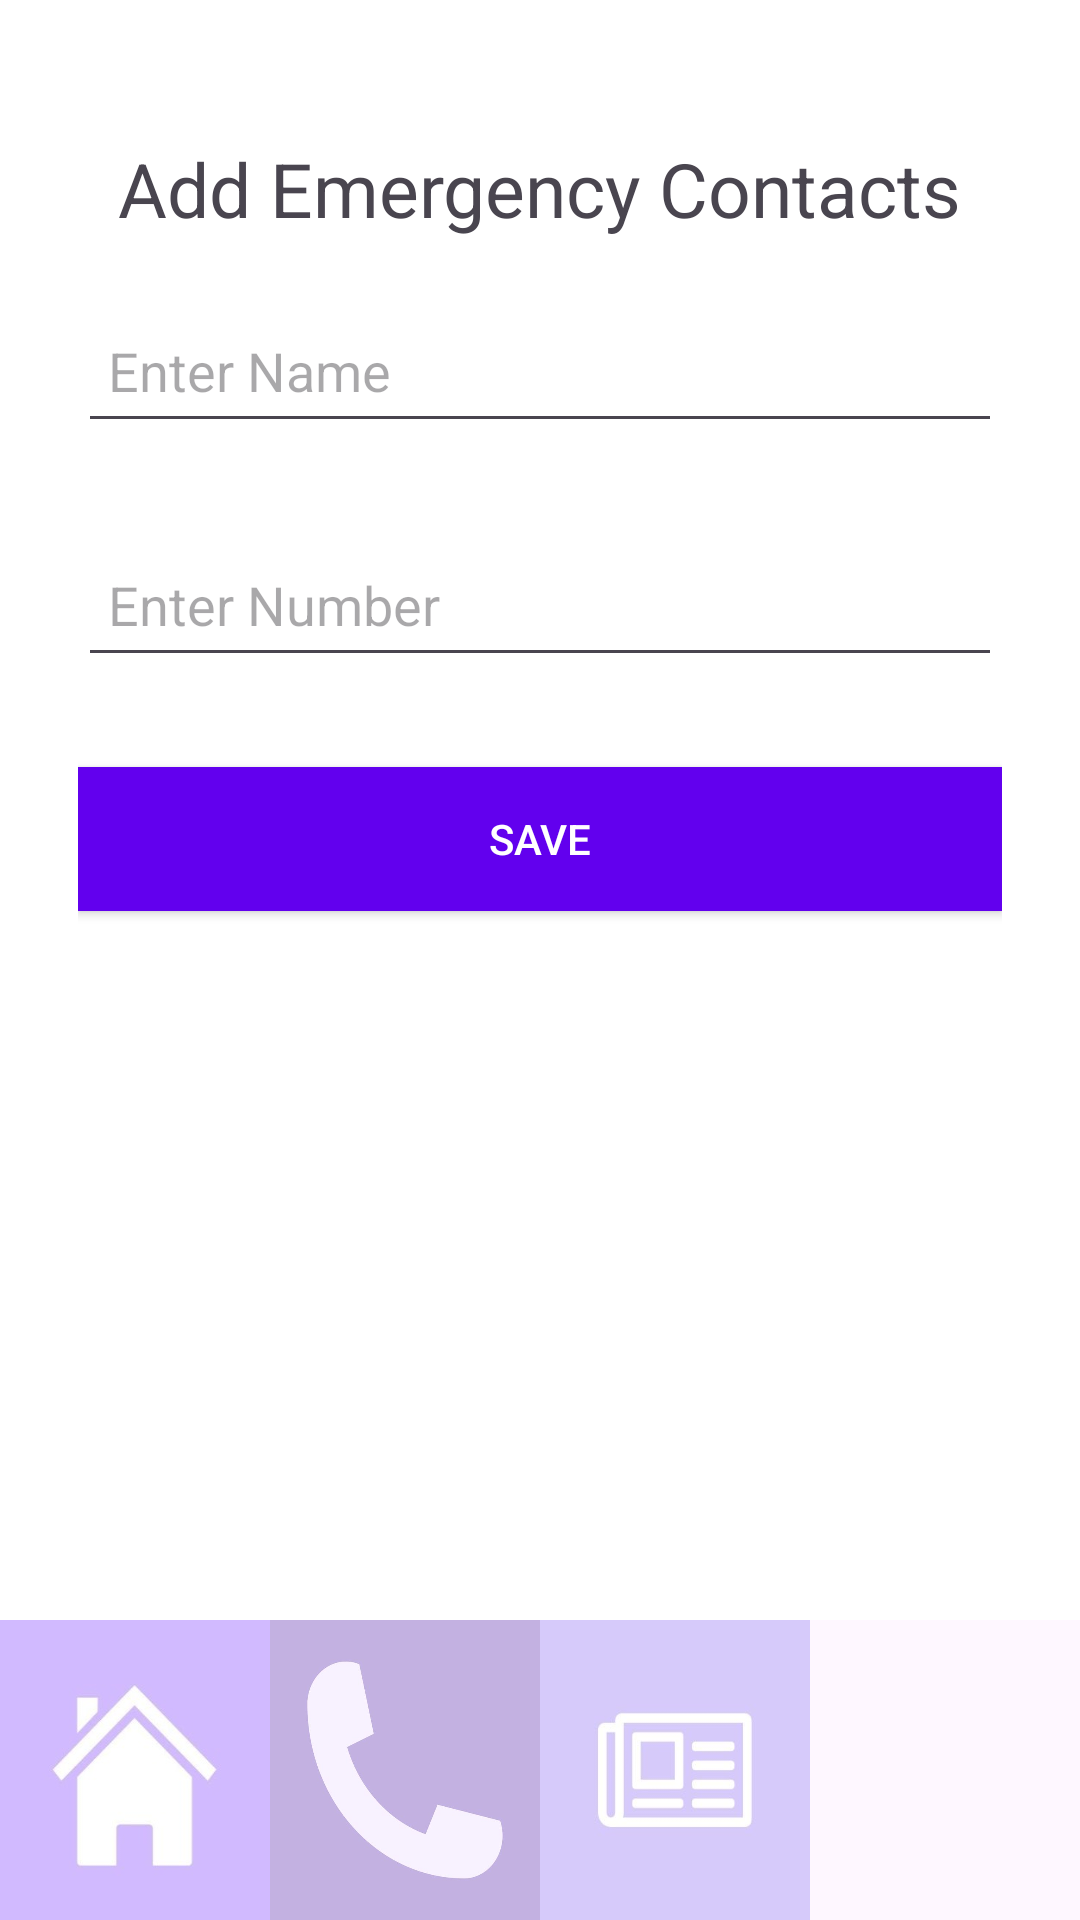

The Android layout XML behind this screen, and the referenced resources:
<!-- AndroidManifest.xml: application theme Theme.SecureShe_app -->
<!-- res/layout/activity_contacts.xml -->
<?xml version="1.0" encoding="utf-8"?>
<androidx.constraintlayout.widget.ConstraintLayout
    xmlns:android="http://schemas.android.com/apk/res/android"
    xmlns:app="http://schemas.android.com/apk/res-auto"
    xmlns:tools="http://schemas.android.com/tools"
    android:id="@+id/main"
    android:layout_width="match_parent"
    android:layout_height="match_parent"
    android:background="#FFFFFF"
    tools:context=".ContactsActivity">

    <LinearLayout
        android:id="@+id/contacts_layout"
        android:layout_width="match_parent"
        android:layout_height="0dp"
        android:orientation="vertical"
        android:padding="26dp"
        android:layout_marginTop="20dp"
        app:layout_constraintTop_toTopOf="parent"
        app:layout_constraintBottom_toTopOf="@id/bottom_navigation"
        app:layout_constraintStart_toStartOf="parent"
        app:layout_constraintEnd_toEndOf="parent">

        <TextView
            android:id="@+id/textView3"
            android:layout_width="wrap_content"
            android:layout_height="wrap_content"
            android:layout_gravity="center"
            android:textSize="25dp"
            android:text="Add Emergency Contacts" />

        <EditText
            android:id="@+id/name_input"
            android:layout_width="match_parent"
            android:layout_height="48dp"
            android:layout_marginTop="20dp"
            android:hint="Enter Name"
            android:padding="10dp"
            android:textColor="@color/black"
            android:layout_marginBottom="10dp" />

        <EditText
            android:id="@+id/number_input"
            android:layout_width="match_parent"
            android:layout_height="48dp"
            android:layout_marginTop="20dp"
            android:hint="Enter Number"
            android:textColor="@color/black"
            android:padding="10dp"
            android:layout_marginBottom="10dp" />

        <Button
            android:id="@+id/save_button"
            android:layout_width="match_parent"
            android:layout_height="wrap_content"
            android:layout_marginTop="20dp"
            android:text="Save"
            android:textColor="#FFFFFF"
            android:background="#6200EE" />
    </LinearLayout>

    <LinearLayout
        android:id="@+id/bottom_navigation"
        android:layout_width="match_parent"
        android:layout_height="wrap_content"
        android:orientation="horizontal"
        android:background="?android:attr/windowBackground"
        app:layout_constraintBottom_toBottomOf="parent"
        app:layout_constraintStart_toStartOf="parent"
        app:layout_constraintEnd_toEndOf="parent">

        
        <ImageButton
            android:id="@+id/action_contact"
            android:layout_width="0dp"
            android:layout_height="100dp"
            android:layout_weight="1"
            android:background="?android:attr/selectableItemBackground"
            android:contentDescription="contact"
            android:scaleType="fitXY"
            android:src="@drawable/homeicon" />

        <ImageButton
            android:id="@+id/action_call"
            android:layout_width="0dp"
            android:layout_height="100dp"
            android:layout_weight="1"
            android:background="?android:attr/selectableItemBackground"
            android:src="@drawable/callicon"
            android:scaleType="fitXY"
            android:contentDescription="call" />

        <ImageButton
            android:id="@+id/action_info"
            android:layout_width="0dp"
            android:layout_height="100dp"
            android:layout_weight="1"
            android:background="?android:attr/selectableItemBackground"
            android:src="@drawable/info"
            android:scaleType="fitXY"
            android:contentDescription="info" />

        <ImageButton
            android:id="@+id/action_profile"
            android:layout_width="0dp"
            android:layout_height="100dp"
            android:layout_weight="1"
            android:background="?android:attr/selectableItemBackground"
            android:src="@drawable/profile"
            android:scaleType="fitXY"
            android:contentDescription="profile" />
    </LinearLayout>

</androidx.constraintlayout.widget.ConstraintLayout>
<!-- resources referenced by this layout -->
<resources>
  <!-- drawable callicon: jpeg bitmap (drawable, 8846 bytes) -->
  <!-- drawable homeicon: jpg bitmap (drawable, 5884 bytes) -->
  <!-- drawable info: jpeg bitmap (drawable, 5302 bytes) -->
  <style name="Theme.SecureShe_app" parent="Base.Theme.SecureShe_app" />
  <style name="Base.Theme.SecureShe_app" parent="Theme.Material3.DayNight.NoActionBar">
          
          
          
          <item name="colorPrimary">@color/purple_500</item>
          <item name="colorPrimaryVariant">@color/purple_700</item>
          <item name="colorOnPrimary">@color/white</item>
          
          <item name="colorSecondary">@color/teal_200</item>
          <item name="colorSecondaryVariant">@color/teal_700</item>
          <item name="colorOnSecondary">@color/black</item>
          
          <item name="android:statusBarColor" tools:targetApi="l">@color/yellow</item>
          
      </style>
  <!-- not gathered from this repository: default colours our renderer supplied (Android Studio template values) -->
  <color name="purple_500">#FF6200EE</color>
  <color name="purple_700">#FF3700B3</color>
  <color name="teal_200">#FF03DAC5</color>
  <color name="teal_700">#FF018786</color>
  <color name="black">#FF000000</color>
  <color name="white">#FFFFFFFF</color>
</resources>
